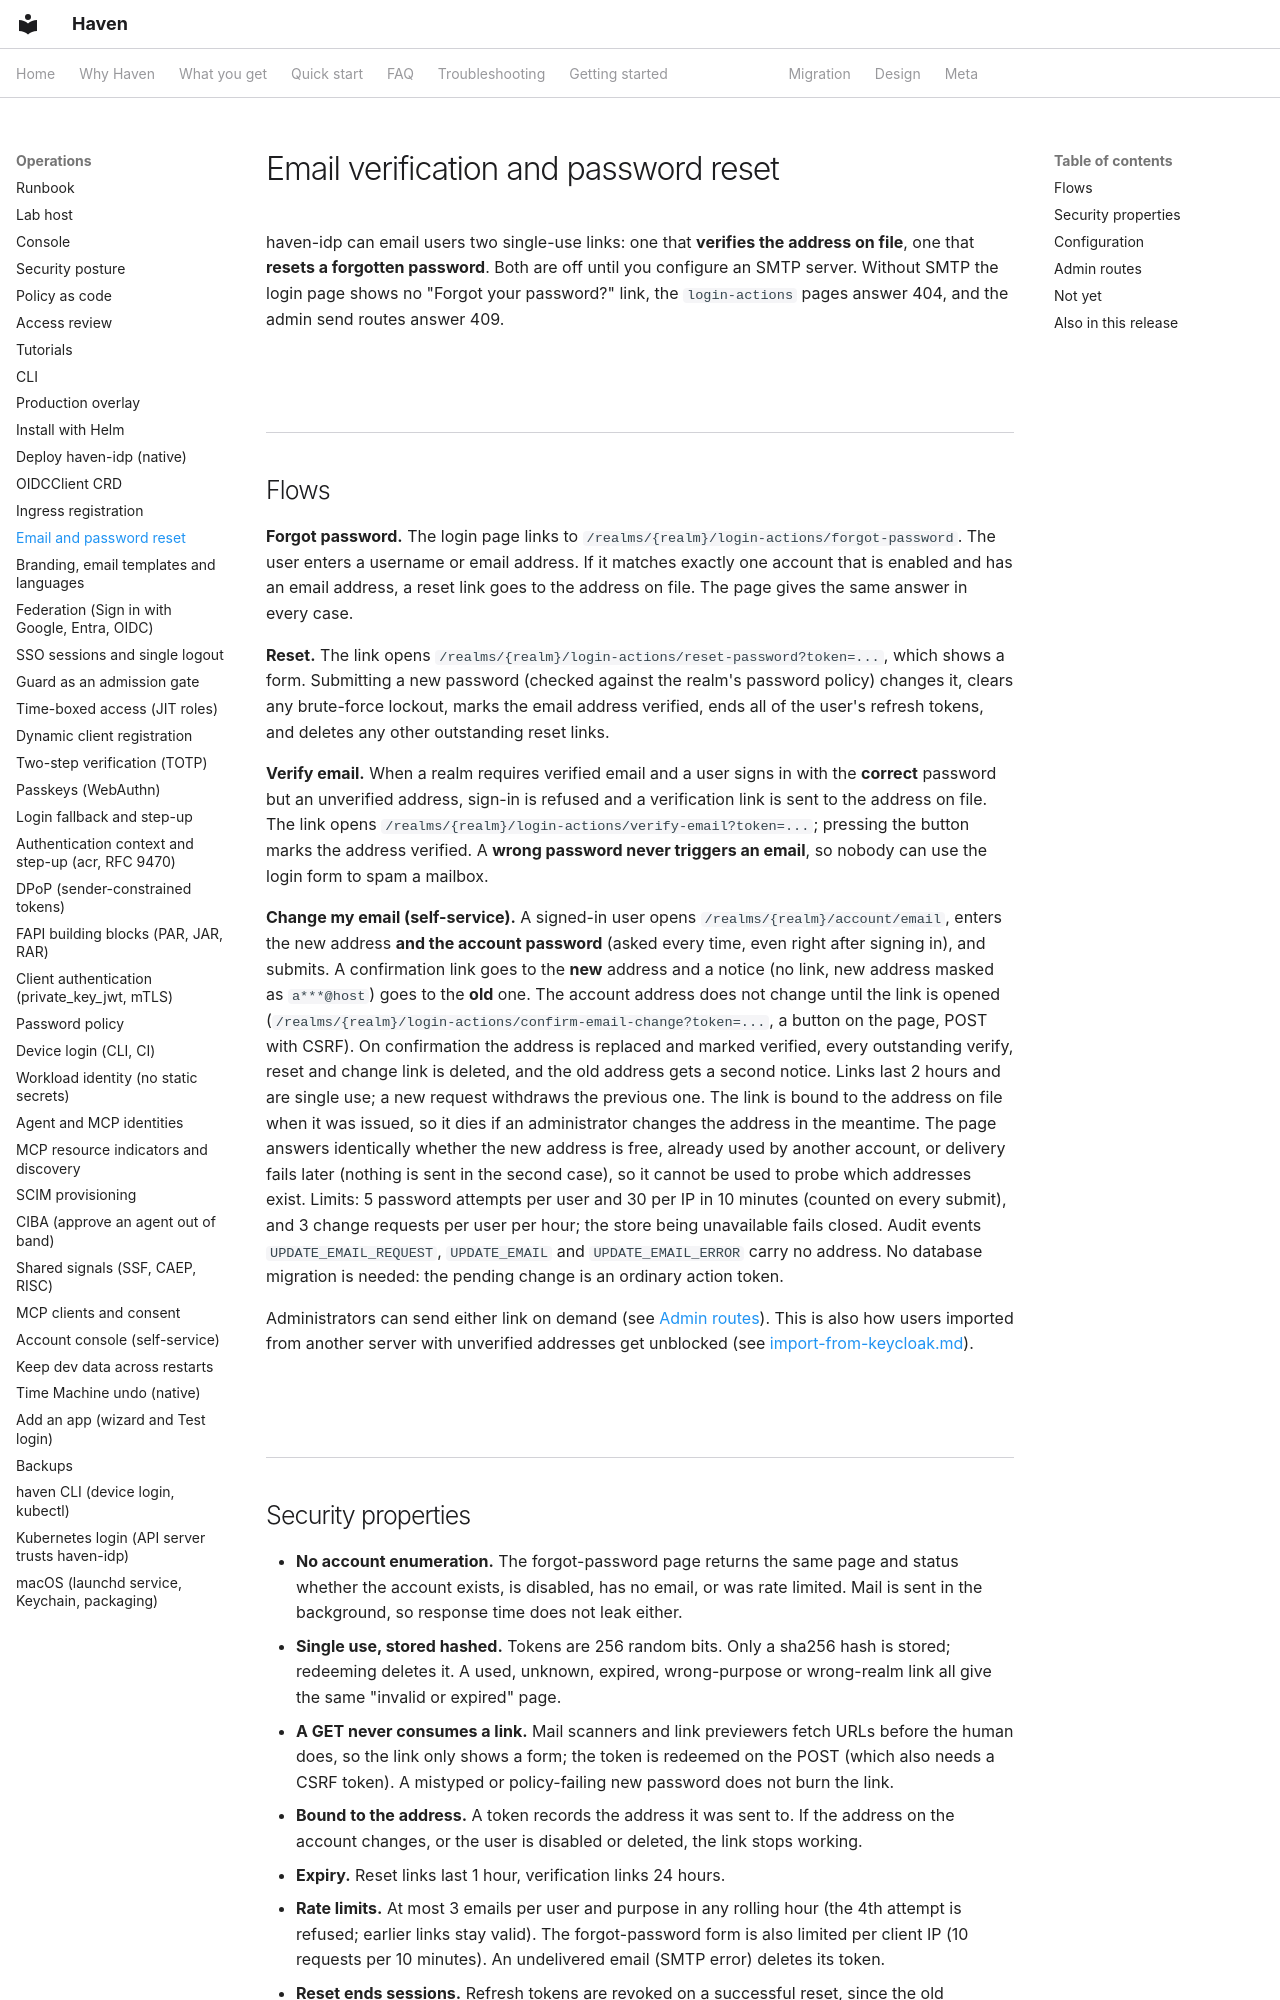

repository: zyvorai/zyvor-haven · page: email-and-password-reset/index.html · generator: mkdocs

# Email verification and password reset

haven-idp can email users two single-use links: one that **verifies the address on file**, one that
**resets a forgotten password**. Both are off until you configure an SMTP server. Without SMTP the
login page shows no "Forgot your password?" link, the `login-actions` pages answer 404, and the admin
send routes answer 409.

## Flows

**Forgot password.** The login page links to
`/realms/{realm}/login-actions/forgot-password`. The user enters a username or email address. If it
matches exactly one account that is enabled and has an email address, a reset link goes to the address
on file. The page gives the same answer in every case.

**Reset.** The link opens `/realms/{realm}/login-actions/reset-password?token=...`, which shows a
form. Submitting a new password (checked against the realm's password policy) changes it, clears any
brute-force lockout, marks the email address verified, ends all of the user's refresh tokens, and
deletes any other outstanding reset links.

**Verify email.** When a realm requires verified email and a user signs in with the **correct**
password but an unverified address, sign-in is refused and a verification link is sent to the address
on file. The link opens `/realms/{realm}/login-actions/verify-email?token=...`; pressing the button
marks the address verified. A **wrong password never triggers an email**, so nobody can use the login
form to spam a mailbox.

**Change my email (self-service).** A signed-in user opens `/realms/{realm}/account/email`, enters the new
address **and the account password** (asked every time, even right after signing in), and submits. A
confirmation link goes to the **new** address and a notice (no link, new address masked as `a***@host`) goes
to the **old** one. The account address does not change until the link is opened
(`/realms/{realm}/login-actions/confirm-email-change?token=...`, a button on the page, POST with CSRF). On
confirmation the address is replaced and marked verified, every outstanding verify, reset and change link is
deleted, and the old address gets a second notice. Links last 2 hours and are single use; a new request
withdraws the previous one. The link is bound to the address on file when it was issued, so it dies if an
administrator changes the address in the meantime. The page answers identically whether the new address is
free, already used by another account, or delivery fails later (nothing is sent in the second case), so it
cannot be used to probe which addresses exist. Limits: 5 password attempts per user and 30 per IP in 10
minutes (counted on every submit), and 3 change requests per user per hour; the store being unavailable
fails closed. Audit events `UPDATE_EMAIL_REQUEST`, `UPDATE_EMAIL` and `UPDATE_EMAIL_ERROR` carry no address.
No database migration is needed: the pending change is an ordinary action token.

Administrators can send either link on demand (see [Admin routes](#admin-routes)). This is also how
users imported from another server with unverified addresses get unblocked
(see [import-from-keycloak.md](import-from-keycloak.md#unverified-emails-check-this-before-cut-over)).
